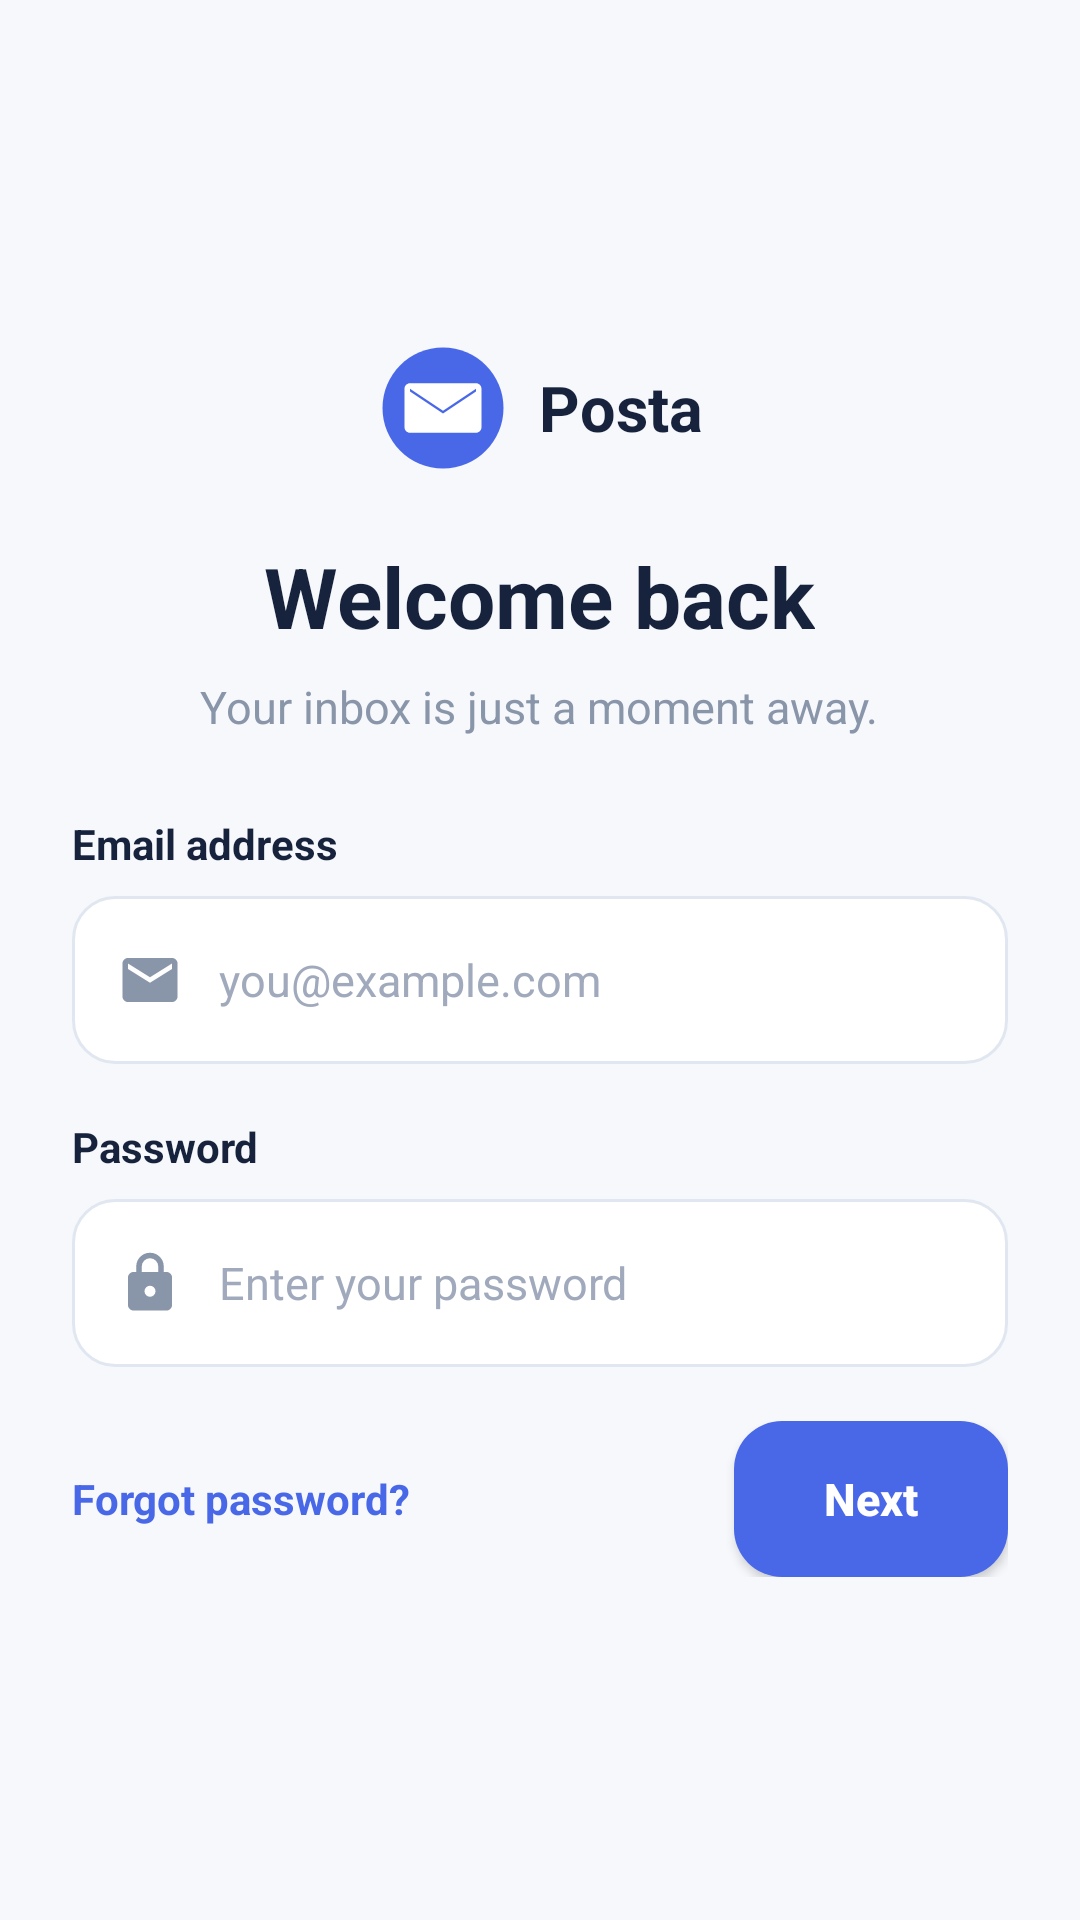

Reconstruct the res/layout file that produces this screen, plus the resources it refers to.
<!-- AndroidManifest.xml: application theme Theme.EmailClient -->
<!-- res/layout/activity_login.xml -->
<?xml version="1.0" encoding="utf-8"?>
<ScrollView
    xmlns:android="http://schemas.android.com/apk/res/android"
    android:layout_width="match_parent"
    android:layout_height="match_parent"
    android:background="@color/posta_page"
    android:clipToPadding="false"
    android:fillViewport="true"
    android:fitsSystemWindows="true"
    android:overScrollMode="ifContentScrolls">

    <LinearLayout
        android:layout_width="match_parent"
        android:layout_height="wrap_content"
        android:gravity="center"
        android:orientation="vertical"
        android:paddingStart="@dimen/login_screen_padding"
        android:paddingTop="@dimen/login_screen_padding"
        android:paddingEnd="@dimen/login_screen_padding"
        android:paddingBottom="@dimen/login_screen_padding">

        <LinearLayout
            android:layout_width="wrap_content"
            android:layout_height="wrap_content"
            android:gravity="center"
            android:orientation="horizontal">

            <ImageView
                android:layout_width="44dp"
                android:layout_height="44dp"
                android:contentDescription="@string/login_brand_name"
                android:src="@drawable/ic_posta_logo" />

            <TextView
                android:layout_width="wrap_content"
                android:layout_height="wrap_content"
                android:layout_marginStart="10dp"
                android:text="@string/login_brand_name"
                android:textColor="@color/posta_ink"
                android:textSize="21sp"
                android:textStyle="bold" />
        </LinearLayout>

        <TextView
            android:layout_width="wrap_content"
            android:layout_height="wrap_content"
            android:layout_marginTop="22dp"
            android:gravity="center"
            android:text="@string/login_welcome"
            android:textColor="@color/posta_ink"
            android:textSize="28sp"
            android:textStyle="bold" />

        <TextView
            android:layout_width="wrap_content"
            android:layout_height="wrap_content"
            android:layout_marginTop="8dp"
            android:layout_marginBottom="26dp"
            android:gravity="center"
            android:text="@string/login_subtitle"
            android:textColor="@color/posta_muted"
            android:textSize="15sp" />

        <TextView
            android:layout_width="match_parent"
            android:layout_height="wrap_content"
            android:layout_marginBottom="8dp"
            android:text="@string/email_address_label"
            android:textColor="@color/posta_ink"
            android:textSize="14sp"
            android:textStyle="bold" />

        <EditText
            android:id="@+id/etEmail"
            android:layout_width="match_parent"
            android:layout_height="56dp"
            android:layout_marginBottom="18dp"
            android:autofillHints="emailAddress"
            android:background="@drawable/bg_login_field"
            android:drawableStart="@drawable/ic_email_login"
            android:drawablePadding="12dp"
            android:hint="@string/hint_email"
            android:inputType="textEmailAddress"
            android:paddingStart="15dp"
            android:paddingEnd="15dp"
            android:singleLine="true"
            android:textColor="@color/posta_ink"
            android:textColorHint="@color/posta_hint"
            android:textSize="15sp" />

        <TextView
            android:layout_width="match_parent"
            android:layout_height="wrap_content"
            android:layout_marginBottom="8dp"
            android:text="@string/password_label"
            android:textColor="@color/posta_ink"
            android:textSize="14sp"
            android:textStyle="bold" />

        <EditText
            android:id="@+id/etPassword"
            android:layout_width="match_parent"
            android:layout_height="56dp"
            android:autofillHints="password"
            android:background="@drawable/bg_login_field"
            android:drawableStart="@drawable/ic_lock_login"
            android:drawablePadding="12dp"
            android:hint="@string/hint_password"
            android:inputType="textPassword"
            android:paddingStart="15dp"
            android:paddingEnd="15dp"
            android:singleLine="true"
            android:textColor="@color/posta_ink"
            android:textColorHint="@color/posta_hint"
            android:textSize="15sp" />

        <LinearLayout
            android:layout_width="match_parent"
            android:layout_height="wrap_content"
            android:layout_marginTop="18dp"
            android:gravity="center_vertical"
            android:orientation="horizontal">

            <TextView
                android:id="@+id/tvForgot"
                android:layout_width="0dp"
                android:layout_height="48dp"
                android:layout_weight="1"
                android:gravity="center_vertical"
                android:maxLines="2"
                android:text="@string/forgot_password"
                android:textColor="@color/posta_primary"
                android:textSize="14sp"
                android:textStyle="bold" />

            <androidx.appcompat.widget.AppCompatButton
                android:id="@+id/btnLogin"
                android:layout_width="wrap_content"
                android:layout_height="52dp"
                android:background="@drawable/bg_login_button"
                android:minWidth="72dp"
                android:paddingStart="30dp"
                android:paddingEnd="30dp"
                android:text="@string/next"
                android:textAllCaps="false"
                android:textColor="@color/posta_white"
                android:textSize="15sp"
                android:textStyle="bold" />
        </LinearLayout>
    </LinearLayout>
</ScrollView>
<!-- resources referenced by this layout -->
<resources>
  <color name="posta_hint">#A0AABC</color>
  <color name="posta_ink">#17233C</color>
  <color name="posta_muted">#8995A9</color>
  <color name="posta_page">#F6F8FC</color>
  <color name="posta_primary">#4968E8</color>
  <color name="posta_white">#FFFFFF</color>
  <dimen name="login_screen_padding">20dp</dimen>
  <!-- drawable bg_login_button (drawable) -->
  <?xml version="1.0" encoding="utf-8"?>
  <shape xmlns:android="http://schemas.android.com/apk/res/android"
      android:shape="rectangle">
      <solid android:color="@color/posta_primary" />
      <corners android:radius="16dp" />
  </shape>
  <!-- drawable bg_login_field (drawable) -->
  <?xml version="1.0" encoding="utf-8"?>
  <shape xmlns:android="http://schemas.android.com/apk/res/android"
      android:shape="rectangle">
      <solid android:color="@color/posta_white" />
      <stroke
          android:width="1dp"
          android:color="@color/posta_border" />
      <corners android:radius="14dp" />
  </shape>
  <!-- drawable ic_email_login (drawable) -->
  <?xml version="1.0" encoding="utf-8"?>
  <vector xmlns:android="http://schemas.android.com/apk/res/android"
      android:width="22dp"
      android:height="22dp"
      android:viewportWidth="24"
      android:viewportHeight="24">
      <path
          android:fillColor="#8995A9"
          android:pathData="M20,4H4C2.9,4 2,4.9 2,6L2,18C2,19.1 2.9,20 4,20L20,20C21.1,20 22,19.1 22,18L22,6C22,4.9 21.1,4 20,4ZM20,8L12,13L4,8L4,6L12,11L20,6L20,8Z" />
  </vector>
  <!-- drawable ic_lock_login (drawable) -->
  <?xml version="1.0" encoding="utf-8"?>
  <vector xmlns:android="http://schemas.android.com/apk/res/android"
      android:width="22dp"
      android:height="22dp"
      android:viewportWidth="24"
      android:viewportHeight="24">
      <path
          android:fillColor="#8995A9"
          android:pathData="M18,8L17,8L17,6A5,5 0,0 0,7 6L7,8L6,8C4.9,8 4,8.9 4,10L4,20C4,21.1 4.9,22 6,22L18,22C19.1,22 20,21.1 20,20L20,10C20,8.9 19.1,8 18,8ZM9,6A3,3 0,0 1,15 6L15,8L9,8L9,6ZM12,17A2,2 0,1 1,12 13A2,2 0,0 1,12 17Z" />
  </vector>
  <!-- drawable ic_posta_logo (drawable) -->
  <?xml version="1.0" encoding="utf-8"?>
  <vector xmlns:android="http://schemas.android.com/apk/res/android"
      android:width="44dp"
      android:height="44dp"
      android:viewportWidth="48"
      android:viewportHeight="48">
      <path
          android:fillColor="#4968E8"
          android:pathData="M24,2C36.15,2 46,11.85 46,24C46,36.15 36.15,46 24,46C11.85,46 2,36.15 2,24C2,11.85 11.85,2 24,2Z" />
      <path
          android:fillColor="#FFFFFF"
          android:pathData="M12,15L36,15C37.1,15 38,15.9 38,17L38,31C38,32.1 37.1,33 36,33L12,33C10.9,33 10,32.1 10,31L10,17C10,15.9 10.9,15 12,15ZM12,18L24,26L36,18L36,17L24,25L12,17L12,18Z" />
  </vector>
  <string name="email_address_label">Email address</string>
  <string name="forgot_password">Forgot password?</string>
  <string name="hint_email">you@example.com</string>
  <string name="hint_password">Enter your password</string>
  <string name="login_brand_name">Posta</string>
  <string name="login_subtitle">Your inbox is just a moment away.</string>
  <string name="login_welcome">Welcome back</string>
  <string name="next">Next</string>
  <string name="password_label">Password</string>
  <style name="Theme.EmailClient" parent="Base.Theme.EmailClient" />
  <color name="posta_border">#E1E7F0</color>
  <style name="Base.Theme.EmailClient" parent="Theme.Material3.Light.NoActionBar">
          <item name="android:statusBarColor">@android:color/white</item>
          <item name="android:windowLightStatusBar">true</item>
      </style>
</resources>
